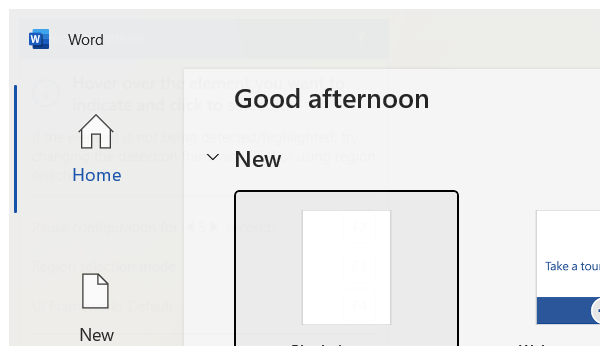
Workflow: open_app_inword

Step 1: Open Application 'winword.exe  Word' on the element in window 'Word' (winword.exe)

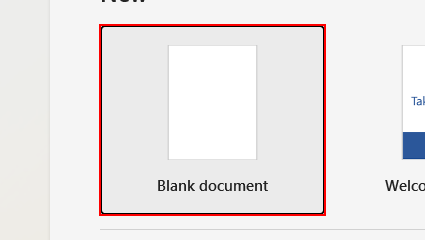
Step 2: click on the element 'Blank document'

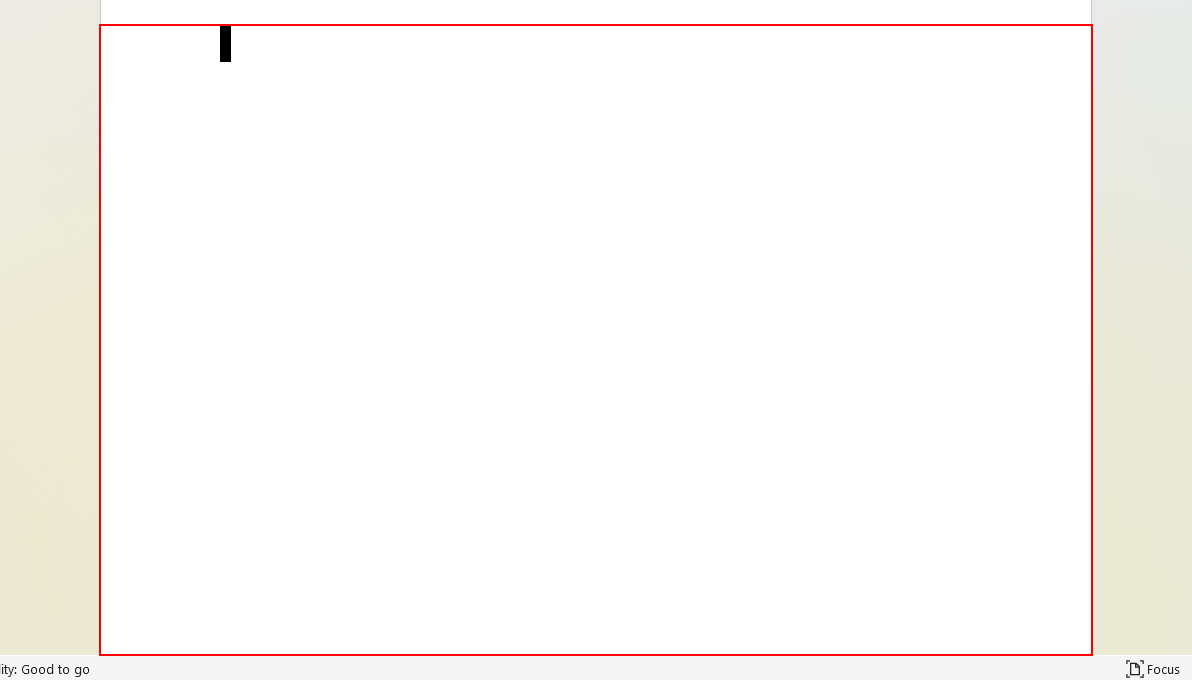
Step 3: type "Hello everyone" into the edit 'Page 1 content' in window 'Document1 - Word' (winword.exe)

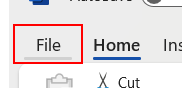
Step 4: click on the element 'File Tab' in window 'Document1 - Word' (winword.exe)

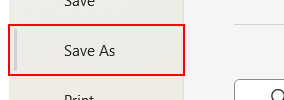
Step 5: click on the element 'Save As' in window 'Document1 - Word' (winword.exe)

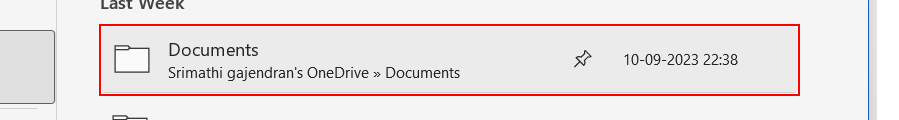
Step 6: click on the element 'Documents' (winword.exe)

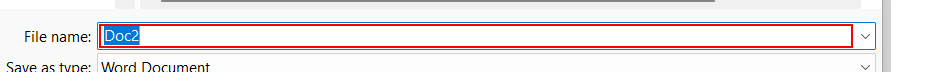
Step 7: type "file1.txt" in window 'Save As' (winword.exe)

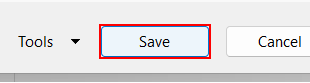
Step 8: click in window 'Save As' (winword.exe)